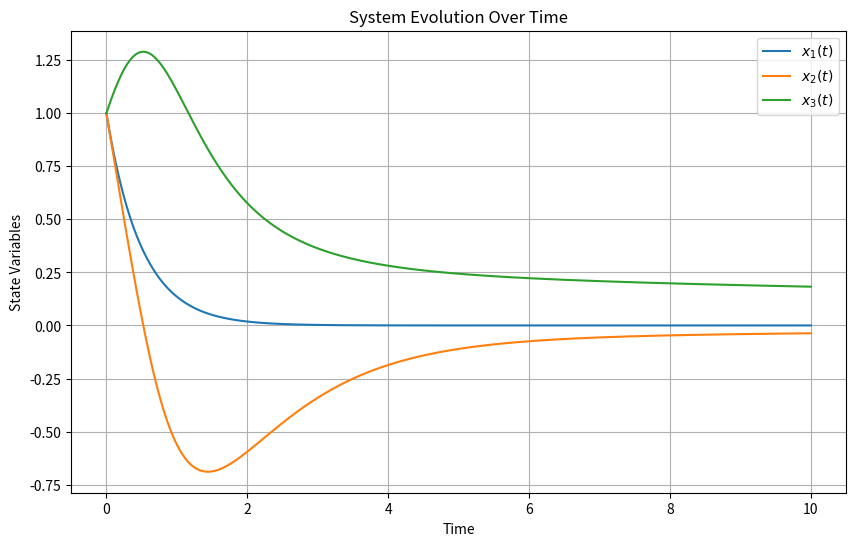

Write the Python code that produced this figure.
from scipy.integrate import solve_ivp
import numpy as np
import matplotlib.pyplot as plt

##############################################################################################
# Solves a system of ODEs representing the dynamics of three interconnected variables.       #
# It plots the evolution of these variables over time, highlighting their interdependencies. #
# Determined stability by hand via Lyapunov function candidate.                              #
##############################################################################################

# Constants
k = 2

# Define the system of ODEs
def system_of_odes(t, x):
    x1, x2, x3 = x
    dx1dt = -k * x1
    dx2dt = -x3**2 - x2
    dx3dt = x3 * x2
    return [dx1dt, dx2dt, dx3dt]

# Initial conditions
x0 = [1, 1, 1]  # Initial conditions for x1, x2, x3

# Time span
t_span = (0, 10)
t_eval = np.linspace(*t_span, 300)

# Solve the system of ODEs
solution = solve_ivp(system_of_odes, t_span, x0, t_eval=t_eval)

# Plotting
plt.figure(figsize=(10, 6))
plt.plot(solution.t, solution.y[0], label='$x_1(t)$')
plt.plot(solution.t, solution.y[1], label='$x_2(t)$')
plt.plot(solution.t, solution.y[2], label='$x_3(t)$')
plt.title('System Evolution Over Time')
plt.xlabel('Time')
plt.ylabel('State Variables')
plt.legend()
plt.grid(True)
plt.show()
